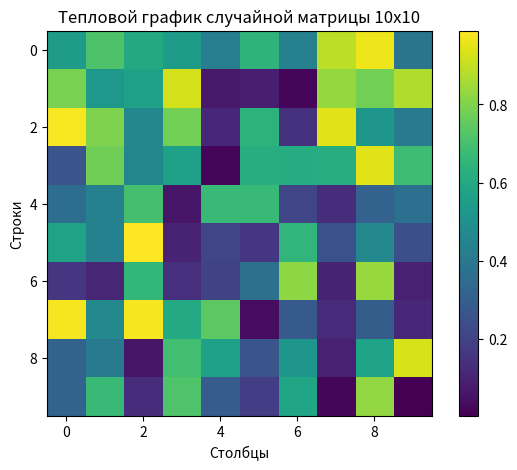

The script that saved this image:
import numpy as np
import matplotlib.pyplot as plt

np.random.seed(0)

random_matrix = np.random.rand(10, 10)

plt.figure(figsize=(7, 5))
plt.imshow(random_matrix, cmap='viridis', interpolation='nearest')
plt.colorbar()
plt.title('Тепловой график случайной матрицы 10x10')
plt.xlabel('Столбцы')
plt.ylabel('Строки')
plt.show()
